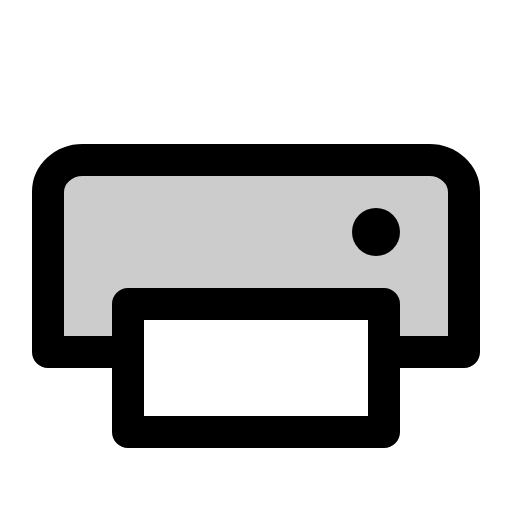
t = 0.00 s
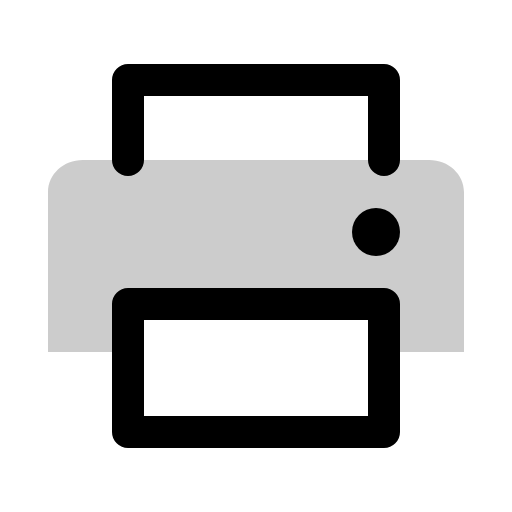
t = 0.60 s
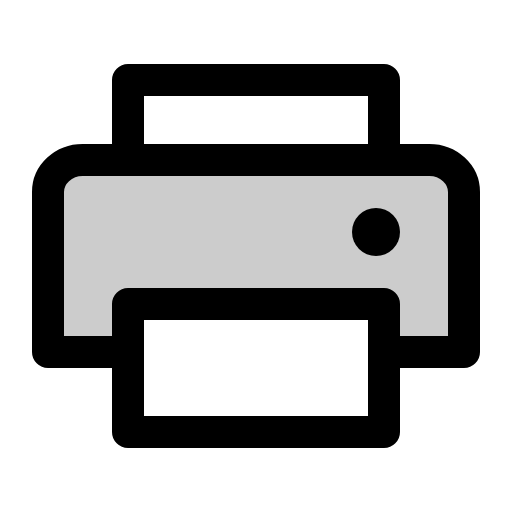
t = 1.35 s
t = 1.73 s: frame unchanged from t = 1.35 s, image omitted
t = 2.48 s: frame unchanged from t = 1.35 s, image omitted
t = 2.85 s: frame unchanged from t = 1.35 s, image omitted

The animated SVG that drew these frames (rendered in a browser with its animation timeline set to each time). Animation: 1 CSS @keyframes rule; one cycle of 3.60 s, repeats indefinitely.

<svg xmlns="http://www.w3.org/2000/svg" viewBox="0 0 256 256">
  <style>
    .draw-line {
      stroke-dasharray: 2000;
      stroke-dashoffset: 0;
    }
    svg:hover .draw-line {
      animation: phosphor-draw-in 3s ease-in-out infinite alternate;
    }
    @keyframes phosphor-draw-in {
      0%   { stroke-dashoffset: 2000; }
      50%  { stroke-dashoffset: 0; }
      100% { stroke-dashoffset: 0; }
    }
  </style><rect width="256" height="256" fill="none"/><path d="M64,176H24V96c0-8.84,7.76-16,17.33-16H214.67C224.24,80,232,87.16,232,96v80H192V152H64Z" opacity="0.2"/><polyline points="64 80 64 40 192 40 192 80" fill="none" stroke="currentColor" stroke-linecap="round" stroke-linejoin="round" stroke-width="16" class="draw-line" pathLength="1" style="animation-delay: 0s"/><rect x="64" y="152" width="128" height="64" fill="none" stroke="currentColor" stroke-linecap="round" stroke-linejoin="round" stroke-width="16" class="draw-line" pathLength="1" style="animation-delay: 0.3s"/><path d="M64,176H24V96c0-8.84,7.76-16,17.33-16H214.67C224.24,80,232,87.16,232,96v80H192" fill="none" stroke="currentColor" stroke-linecap="round" stroke-linejoin="round" stroke-width="16" class="draw-line" pathLength="1" style="animation-delay: 0.6s"/><circle cx="188" cy="116" r="12"/></svg>
